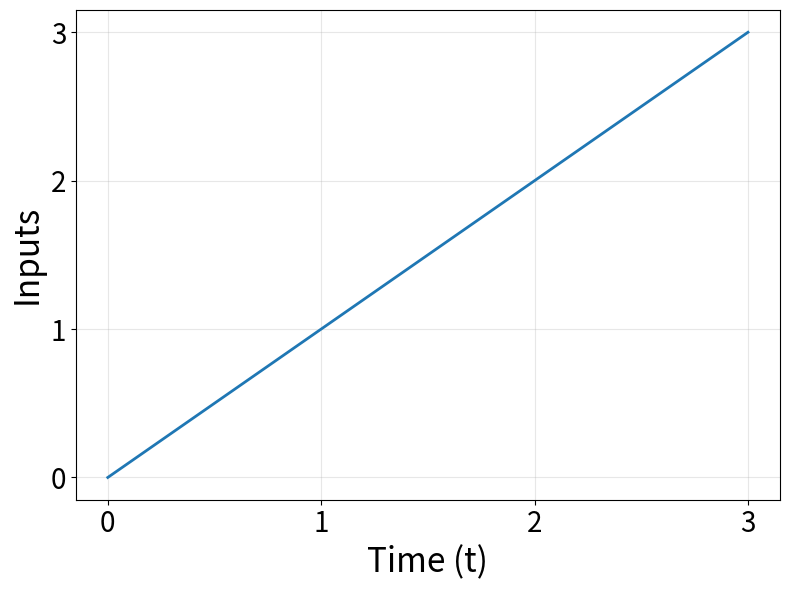

Generate this figure with matplotlib:
import matplotlib.pyplot as plt
import numpy as np

# Abstract time t
t = np.linspace(0, 3, 4)

# y = x (where x is t, and y is inputs)
y = t

# Create the plot
plt.figure(figsize=(8, 6))
plt.plot(t, y, linewidth=2)
plt.xlabel('Time (t)', fontsize=24)
plt.xticks([0, 1, 2, 3], fontsize=20)
plt.yticks([0, 1, 2, 3], fontsize=20)
plt.ylabel('Inputs', fontsize=24)
plt.grid(True, alpha=0.3)
plt.tight_layout()
plt.savefig('linear_plot.png', dpi=300, bbox_inches='tight')
